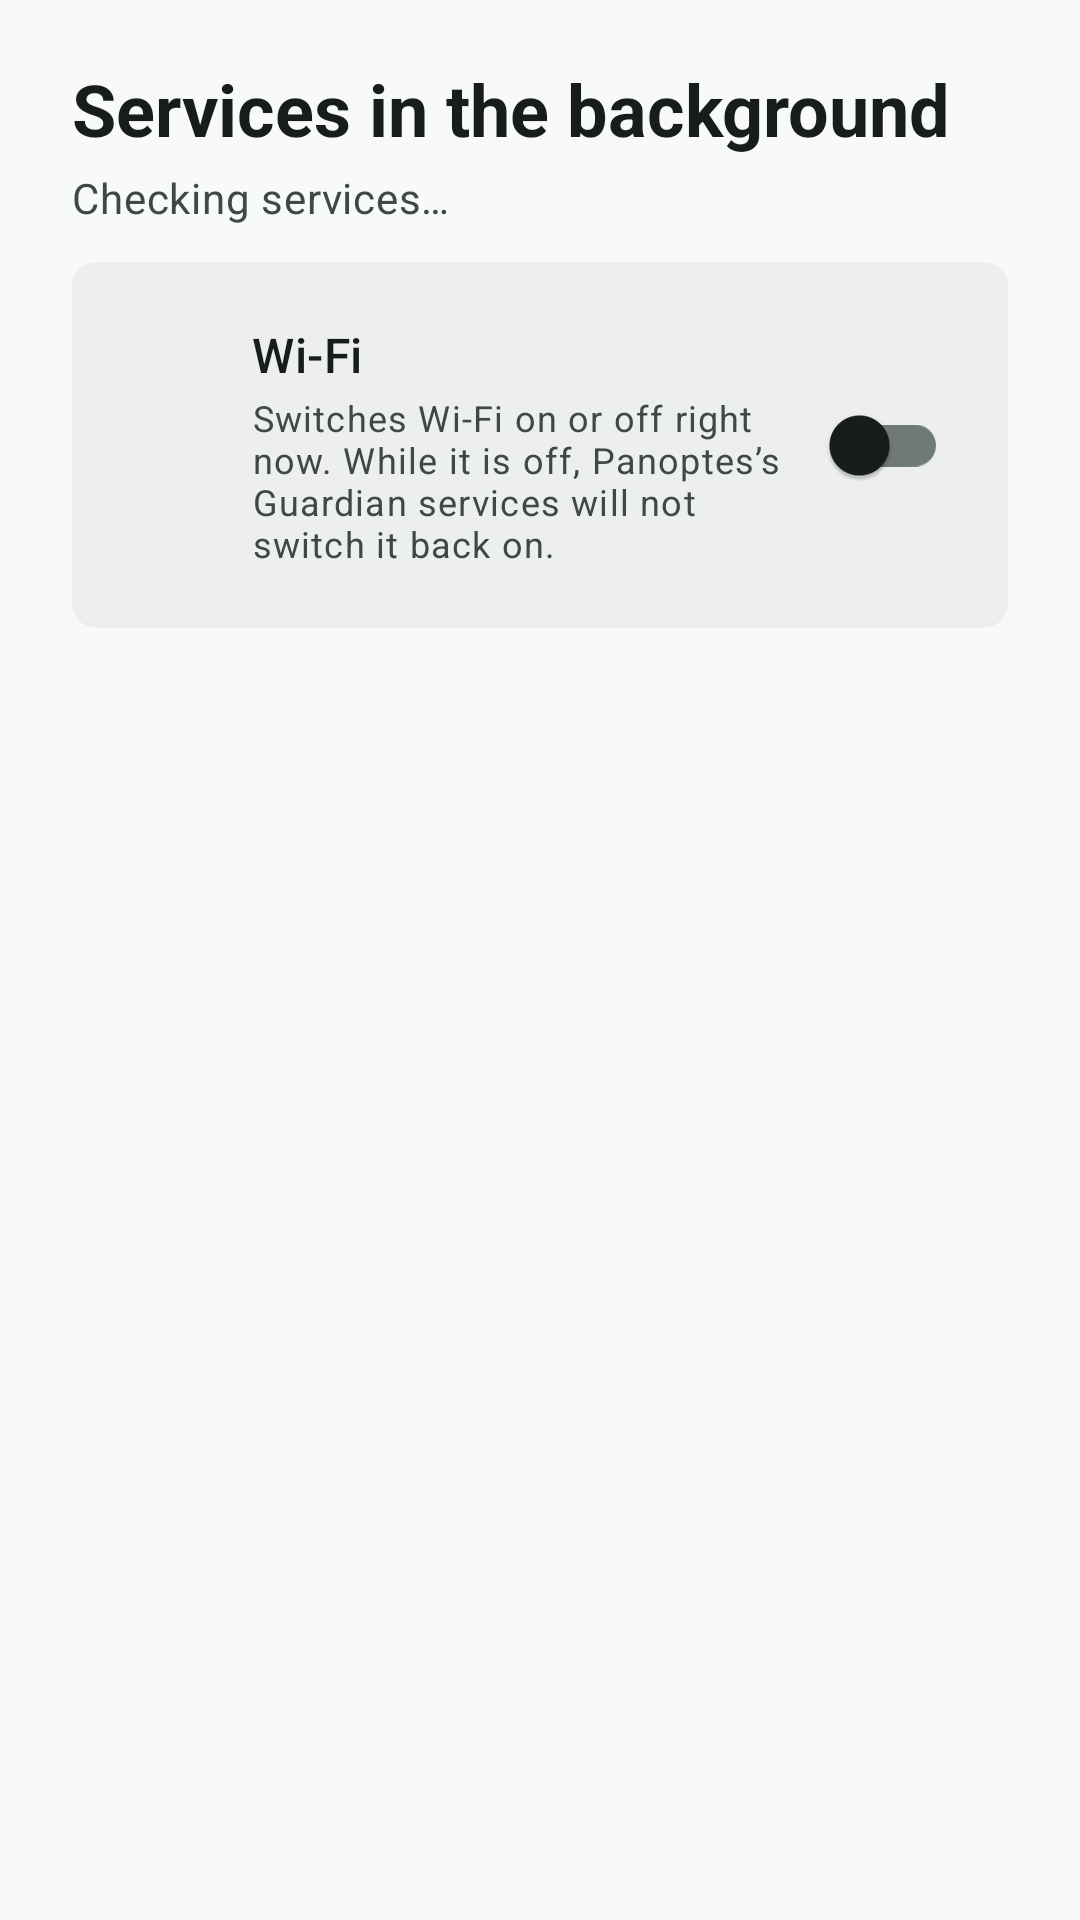

Here is an Android app screen rendered from its layout file. Give the layout XML and the strings, colors and styles it references.
<!-- AndroidManifest.xml: application theme Theme.SurfMate.M3 -->
<!-- res/layout/fragment_daemons.xml -->
<?xml version="1.0" encoding="utf-8"?>
<LinearLayout xmlns:android="http://schemas.android.com/apk/res/android"
    xmlns:app="http://schemas.android.com/apk/res-auto"
    xmlns:tools="http://schemas.android.com/tools"
    android:layout_width="match_parent"
    android:layout_height="match_parent"
    android:background="?android:attr/colorBackground"
    android:orientation="vertical">

    
    <LinearLayout
        android:layout_width="match_parent"
        android:layout_height="wrap_content"
        android:orientation="vertical"
        android:paddingHorizontal="@dimen/page_padding_horizontal"
        android:paddingTop="@dimen/page_padding_top"
        android:paddingBottom="@dimen/card_gap_vertical">

        <TextView
            android:layout_width="wrap_content"
            android:layout_height="wrap_content"
            android:accessibilityHeading="true"
            android:text="@string/daemons_hero_title"
            android:textAppearance="@style/TextAppearance.SurfMate.HeadlineSmall"
            android:textColor="?attr/colorOnSurface"
            android:textStyle="bold" />

        <TextView
            android:id="@+id/tvDaemonsCount"
            android:layout_width="wrap_content"
            android:layout_height="wrap_content"
            android:layout_marginTop="4dp"
            android:singleLine="true"
            android:ellipsize="end"
            android:text="@string/daemons_count_pending"
            android:textAppearance="@style/TextAppearance.Material3.BodyMedium"
            android:textColor="?attr/colorOnSurfaceVariant"
            tools:text="3 of 8 running" />
    </LinearLayout>

    <com.google.android.material.card.MaterialCardView
        android:layout_width="match_parent"
        android:layout_height="wrap_content"
        android:layout_marginHorizontal="@dimen/page_padding_horizontal"
        android:layout_marginBottom="@dimen/card_gap_vertical"
        app:cardBackgroundColor="?attr/colorSurfaceContainer"
        app:cardCornerRadius="@dimen/card_radius_standard"
        app:cardElevation="0dp">

        <LinearLayout
            android:id="@+id/rowWifiAutoEnable"
            android:layout_width="match_parent"
            android:layout_height="wrap_content"
            android:background="?attr/selectableItemBackground"
            android:clickable="true"
            android:focusable="true"
            android:gravity="center_vertical"
            android:orientation="horizontal"
            android:padding="@dimen/card_padding_standard">

            <ImageView
                android:layout_width="@dimen/card_icon_standard"
                android:layout_height="@dimen/card_icon_standard"
                android:contentDescription="@null"
                android:src="@drawable/ic_signal_disconnected"
                app:tint="?attr/colorPrimary" />

            <LinearLayout
                android:layout_width="0dp"
                android:layout_height="wrap_content"
                android:layout_marginStart="16dp"
                android:layout_weight="1"
                android:orientation="vertical">

                <TextView
                    android:layout_width="wrap_content"
                    android:layout_height="wrap_content"
                    android:text="@string/daemons_wifi_auto_enable_title"
                    android:textAppearance="@style/TextAppearance.Material3.TitleMedium"
                    android:textColor="?attr/colorOnSurface" />

                <TextView
                    android:layout_width="match_parent"
                    android:layout_height="wrap_content"
                    android:layout_marginTop="2dp"
                    android:text="@string/daemons_wifi_auto_enable_subtitle"
                    android:textAppearance="@style/TextAppearance.Material3.BodySmall"
                    android:textColor="?attr/colorOnSurfaceVariant" />
            </LinearLayout>

            <com.google.android.material.switchmaterial.SwitchMaterial
                android:id="@+id/swWifiAutoEnable"
                android:layout_width="wrap_content"
                android:layout_height="wrap_content"
                android:contentDescription="@string/daemons_wifi_auto_enable_title" />
        </LinearLayout>
    </com.google.android.material.card.MaterialCardView>

    <androidx.recyclerview.widget.RecyclerView
        android:id="@+id/recyclerDaemons"
        android:layout_width="match_parent"
        android:layout_height="0dp"
        android:layout_weight="1"
        android:clipToPadding="false"
        android:paddingHorizontal="@dimen/page_padding_horizontal"
        android:paddingBottom="@dimen/page_padding_bottom" />

</LinearLayout>
<!-- resources referenced by this layout -->
<resources>
  <dimen name="card_gap_vertical">12dp</dimen>
  <dimen name="card_icon_standard">24dp</dimen>
  <dimen name="card_padding_standard">20dp</dimen>
  <dimen name="card_radius_standard">8dp</dimen>
  <dimen name="page_padding_bottom">24dp</dimen>
  <dimen name="page_padding_horizontal">24dp</dimen>
  <dimen name="page_padding_top">20dp</dimen>
  <string name="daemons_count_pending">Checking services…</string>
  <string name="daemons_hero_title">Services in the background</string>
  <string name="daemons_wifi_auto_enable_title">Wi‑Fi</string>
  <color name="md_sys_color_primary">@color/md_sys_color_primary_light</color>
  <color name="md_sys_color_on_primary">@color/md_sys_color_on_primary_light</color>
  <color name="md_sys_color_secondary">@color/md_sys_color_secondary_light</color>
  <color name="md_sys_color_tertiary">@color/md_sys_color_tertiary_light</color>
  <color name="md_sys_color_error">@color/md_sys_color_error_light</color>
  <color name="md_sys_color_on_error">@color/md_sys_color_on_error_light</color>
  <color name="md_sys_color_background">@color/md_sys_color_background_light</color>
  <color name="md_sys_color_surface">@color/md_sys_color_surface_light</color>
  <color name="md_sys_color_on_surface">@color/md_sys_color_on_surface_light</color>
  <color name="md_sys_color_surface_dim">@color/md_sys_color_surface_dim_light</color>
  <color name="md_sys_color_outline">@color/md_sys_color_outline_light</color>
  <color name="md_sys_color_scrim">@color/md_sys_color_scrim_light</color>
  <color name="md_sys_color_primary_light">#007A62</color>
  <color name="md_sys_color_on_primary_light">#FFFFFF</color>
  <color name="md_sys_color_primary_container_light">#78F3CC</color>
  <color name="md_sys_color_on_primary_container_light">#002115</color>
  <color name="md_sys_color_secondary_light">#4B635A</color>
  <color name="md_sys_color_on_secondary_light">#FFFFFF</color>
  <color name="md_sys_color_secondary_container_light">#CDE8DC</color>
  <color name="md_sys_color_on_secondary_container_light">#072019</color>
  <color name="md_sys_color_tertiary_light">#00658F</color>
  <color name="md_sys_color_on_tertiary_light">#FFFFFF</color>
  <color name="md_sys_color_tertiary_container_light">#C5E7FF</color>
  <color name="md_sys_color_on_tertiary_container_light">#001E2E</color>
  <color name="md_sys_color_error_light">#BA1A1A</color>
  <color name="md_sys_color_on_error_light">#FFFFFF</color>
  <color name="md_sys_color_error_container_light">#FFDAD6</color>
  <color name="md_sys_color_on_error_container_light">#410002</color>
  <color name="md_sys_color_background_light">#F7FAF7</color>
  <color name="md_sys_color_on_background_light">#181C1A</color>
  <color name="md_sys_color_surface_light">#F7FAF7</color>
  <color name="md_sys_color_on_surface_light">#181C1A</color>
  <color name="md_sys_color_surface_variant_light">#DBE5DD</color>
  <color name="md_sys_color_on_surface_variant_light">#3F4944</color>
  <color name="md_sys_color_surface_dim_light">#D8DBD7</color>
  <color name="md_sys_color_surface_bright_light">#F7FAF7</color>
  <color name="md_sys_color_surface_container_lowest_light">#FFFFFF</color>
  <color name="md_sys_color_surface_container_low_light">#F1F4F0</color>
  <color name="md_sys_color_surface_container_light">#ECEFEC</color>
  <color name="md_sys_color_surface_container_high_light">#E6E9E6</color>
  <color name="md_sys_color_surface_container_highest_light">#E0E4E1</color>
  <color name="md_sys_color_outline_light">#6F7975</color>
  <color name="md_sys_color_outline_variant_light">#BFC9C3</color>
  <color name="md_sys_color_inverse_surface_light">#2D3130</color>
  <color name="md_sys_color_inverse_on_surface_light">#EEF1ED</color>
  <color name="md_sys_color_inverse_primary_light">#5DDBB6</color>
  <color name="md_sys_color_scrim_light">#000000</color>
  <dimen name="card_radius_accent">8dp</dimen>
  <dimen name="card_radius_dialog">8dp</dimen>
  <dimen name="dialog_button_gap_inset">4dp</dimen>
</resources>
